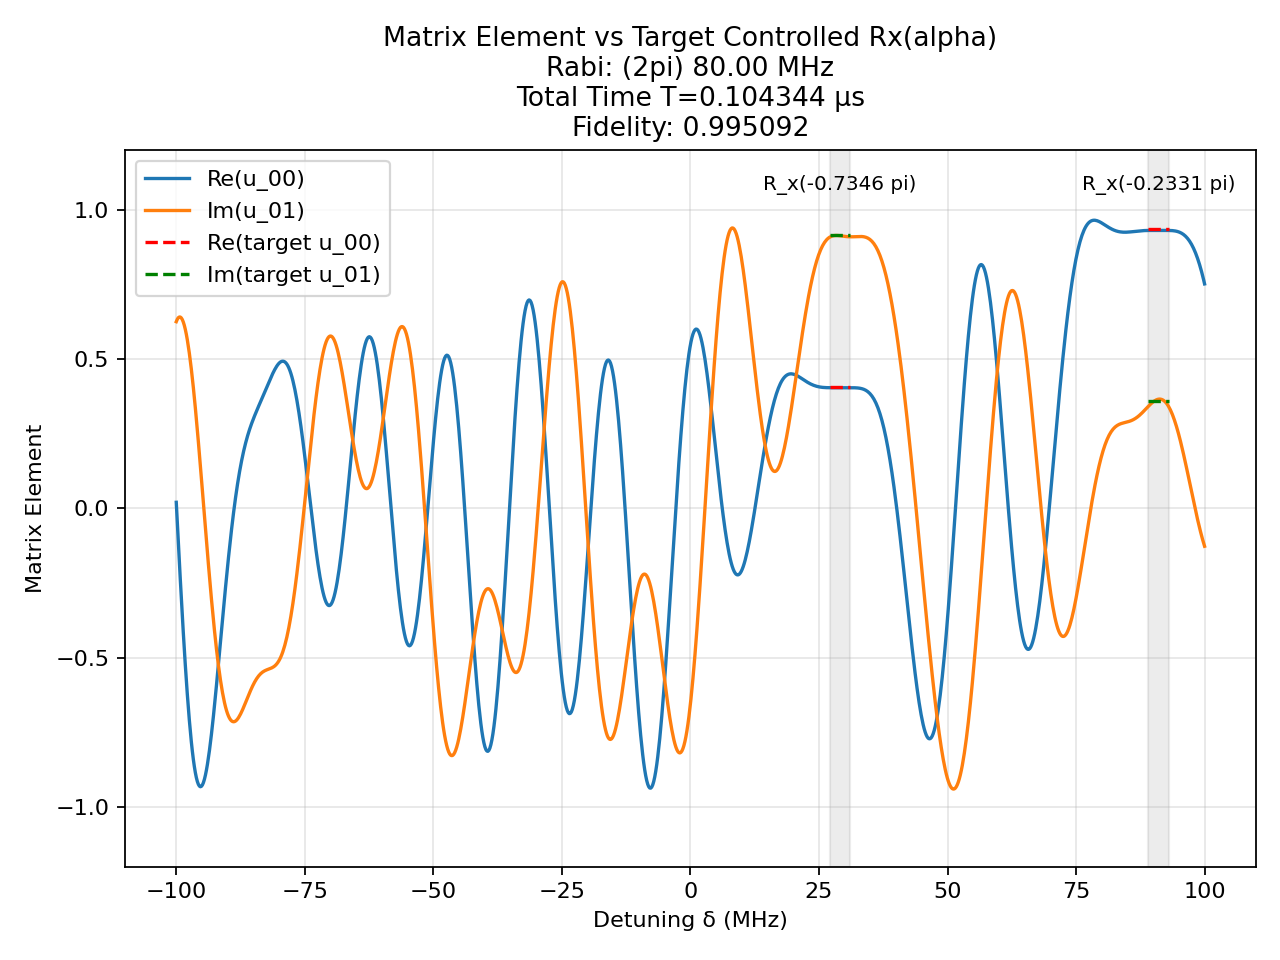

The table this chart was drawn from, first rows:
t (us), H_x (2pi MHz), H_z (2pi MHz)
0.001334, 80.0, 0.0
0.00125, 0.0, 100.0
0.0009878, -80.0, 0.0
0.00125, 0.0, 100.0
0.0005731, 80.0, 0.0
0.00125, 0.0, 100.0
0.000725, -80.0, 0.0
0.00125, 0.0, 100.0
0.001254, 80.0, 0.0
0.00125, 0.0, 100.0
0.00159, -80.0, 0.0
0.00125, 0.0, 100.0
0.0005986, 80.0, 0.0
0.00125, 0.0, 100.0
7.889003366808728e-05, -80.0, 0.0
0.00125, 0.0, 100.0
0.0005751, 80.0, 0.0
0.00125, 0.0, 100.0
0.001849, -80.0, 0.0
0.00125, 0.0, 100.0
0.0008954, 80.0, 0.0
0.00125, 0.0, 100.0
0.0005885, -80.0, 0.0
0.00125, 0.0, 100.0
0.00118, -80.0, 0.0
0.00125, 0.0, 100.0
0.0007222, -80.0, 0.0
0.00125, 0.0, 100.0
0.00101, 80.0, 0.0
0.00125, 0.0, 100.0
0.000991, -80.0, 0.0
0.00125, 0.0, 100.0
0.001701, 80.0, 0.0
0.00125, 0.0, 100.0
0.00176, 80.0, 0.0
0.00125, 0.0, 100.0
0.0006928, -80.0, 0.0
0.00125, 0.0, 100.0
8.207235948673172e-05, 80.0, 0.0
0.00125, 0.0, 100.0
0.0008385, 80.0, 0.0
0.00125, 0.0, 100.0
1.1645650773847875e-05, -80.0, 0.0
0.00125, 0.0, 100.0
1.7151095308268492e-05, 80.0, 0.0
0.00125, 0.0, 100.0
0.001114, 80.0, 0.0
0.00125, 0.0, 100.0
0.0004546, -80.0, 0.0
0.00125, 0.0, 100.0
0.001421, 80.0, 0.0
0.00125, 0.0, 100.0
0.0003376, -80.0, 0.0
0.00125, 0.0, 100.0
0.0003172, 80.0, 0.0
0.00125, 0.0, 100.0
5.333304920328104e-05, -80.0, 0.0
0.00125, 0.0, 100.0
0.001351, 80.0, 0.0
0.00125, 0.0, 100.0
... 41 more rows
